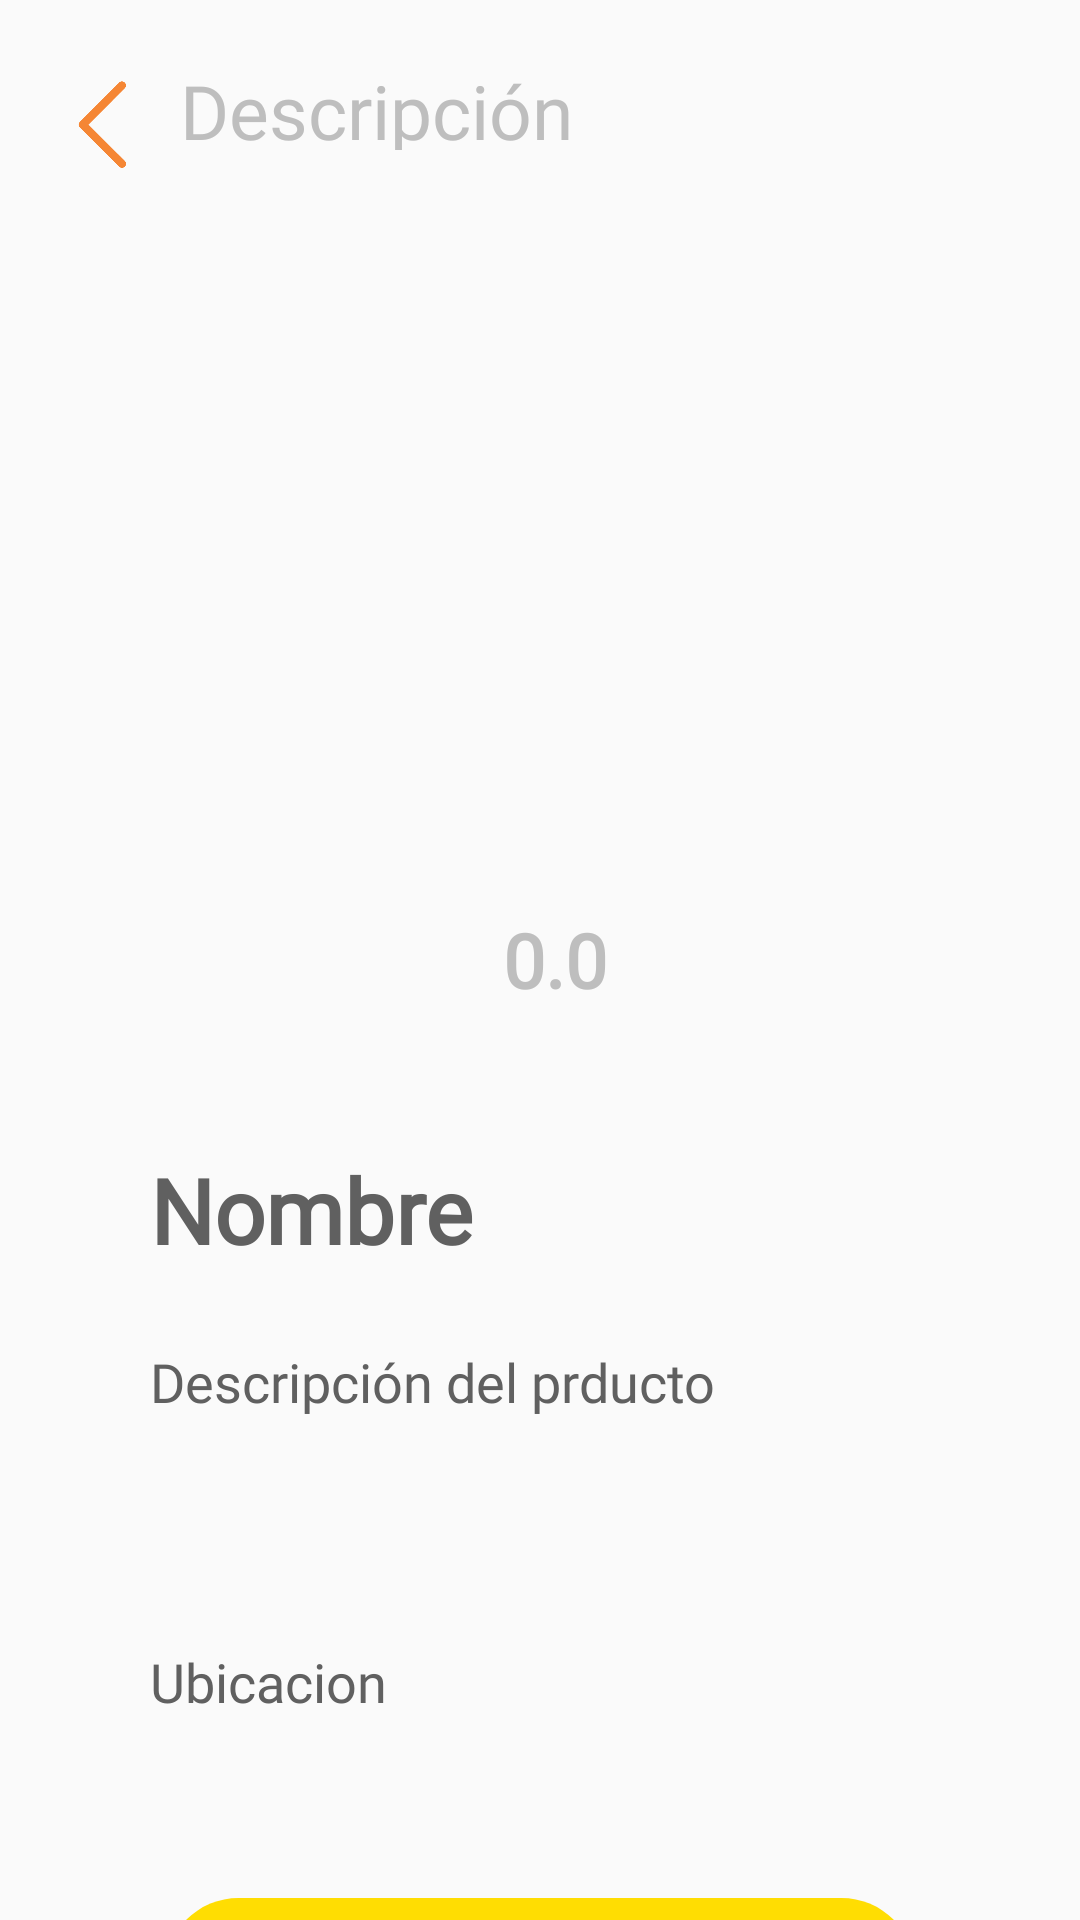

Write the Android layout XML for this screen, with the resource values it uses.
<!-- AndroidManifest.xml: activity theme AppTheme -->
<!-- res/layout/activity_seleccion_producto.xml -->
<?xml version="1.0" encoding="utf-8"?>
<LinearLayout xmlns:android="http://schemas.android.com/apk/res/android"
    xmlns:app="http://schemas.android.com/apk/res-auto"
    xmlns:tools="http://schemas.android.com/tools"
    android:layout_width="match_parent"
    android:layout_height="match_parent"
    android:orientation="vertical"
    android:theme="@android:style/Theme.NoTitleBar"
    tools:context=".Actividades.SeleccionProductoActivity">

    <LinearLayout
        android:layout_width="match_parent"
        android:layout_height="48dp"
        android:layout_marginTop="20dp"
        android:orientation="horizontal">

        <Button
            android:id="@+id/btn_back"
            android:layout_width="30dp"
            android:layout_height="30dp"
            android:layout_marginLeft="20dp"
            android:background="@drawable/btn_atras" />

        <TextView
            android:layout_width="310dp"
            android:layout_height="30dp"
            android:layout_marginLeft="10dp"
            android:layout_marginRight="10dp"
            android:fontFamily="@font/avenir_roman"
            android:text="@string/descripcion"
            android:textAlignment="textStart"
            android:textSize="25sp" />
    </LinearLayout>

    <ImageView
        android:id="@+id/iv_producto_seleccionado"
        android:layout_width="200dp"
        android:layout_height="200dp"
        android:layout_gravity="center"
        android:src="@drawable/logo2_icn"
        android:layout_marginBottom="15dp"
        android:layout_marginTop="20dp"
        />
    <LinearLayout
        android:layout_width="match_parent"
        android:layout_height="80dp"

        android:gravity="left"
        android:orientation="horizontal">

        <ImageView
            android:id="@+id/iv_navMenu_cuenta_Inicio"
            android:layout_width="10dp"
            android:layout_height="35dp"
            android:layout_weight="1"
            app:srcCompat="@drawable/dinero" />

        <TextView
            android:id="@+id/tv_precio_seleccionProducto"
            android:layout_width="wrap_content"
            android:layout_height="35dp"
            android:layout_weight="1"
            android:text="0.0"
            android:textSize="25dp"
            android:textStyle="bold"
            android:fontFamily="@font/avenir_black"/>




    </LinearLayout>



    <TextView
        android:id="@+id/tv_nombreProducto"
        android:layout_width="match_parent"
        android:layout_height="wrap_content"
        android:paddingLeft="50dp"
        android:text="Nombre"
        android:textStyle="bold"
        android:layout_marginBottom="25dp"
        android:textSize="30sp"
        android:fontFamily="@font/avenir_black"
        android:textColor="@color/gray"
        android:layout_gravity="center_horizontal"/>

    <TextView
        android:id="@+id/tv_descripcion_seleccion_producto"
        android:layout_width="match_parent"
        android:layout_height="100dp"
        android:paddingLeft="50dp"
        android:paddingRight="50dp"
        android:text="Descripción del prducto"
        android:textSize="18sp"
        android:fontFamily="@font/avenir_roman"
        android:textColor="@color/gray"/>

    <TextView
        android:id="@+id/tv_ubicacion"
        android:layout_width="match_parent"
        android:layout_height="wrap_content"
        android:paddingLeft="50dp"
        android:paddingRight="50dp"
        android:text="Ubicacion"
        android:textSize="18sp"
        android:fontFamily="@font/avenir_roman"
        android:textColor="@color/gray"/>

    <Button
        android:id="@+id/btn_detalles"
        android:layout_width="250dp"
        android:layout_height="49dp"
        android:layout_gravity="center"
        android:layout_marginTop="60dp"
        android:background="@drawable/round_button"
        android:text="@string/detalles"
        android:fontFamily="@font/avenir_roman"
        android:textColor="@color/white"
        android:textSize="20dp"/>

</LinearLayout>
<!-- resources referenced by this layout -->
<resources>
  <color name="gray">#606060</color>
  <color name="white">#FFFFFFFF</color>
  <!-- drawable btn_atras: png bitmap (drawable-hdpi, 2485 bytes) -->
  <!-- drawable dinero: png bitmap (drawable-hdpi, 7113 bytes) -->
  <!-- drawable round_button (drawable) -->
  <?xml version="1.0" encoding="utf-8"?>
  <selector xmlns:android="http://schemas.android.com/apk/res/android">
      <item>
          <shape android:shape="rectangle">
              <solid android:color="@color/purple_500"/>
              <corners android:radius="50dp"/>
          </shape>
      </item>
  </selector>
  <string name="descripcion">Descripción</string>
  <string name="detalles">Detalles</string>
  
      //Cuenta
  <style name="AppTheme" parent="Theme.AppCompat.Light.NoActionBar">
          <item name="windowNoTitle">true</item>
          <item name="windowActionBar">false</item>
      </style>
  <color name="purple_500">#FFDD02</color>
</resources>
